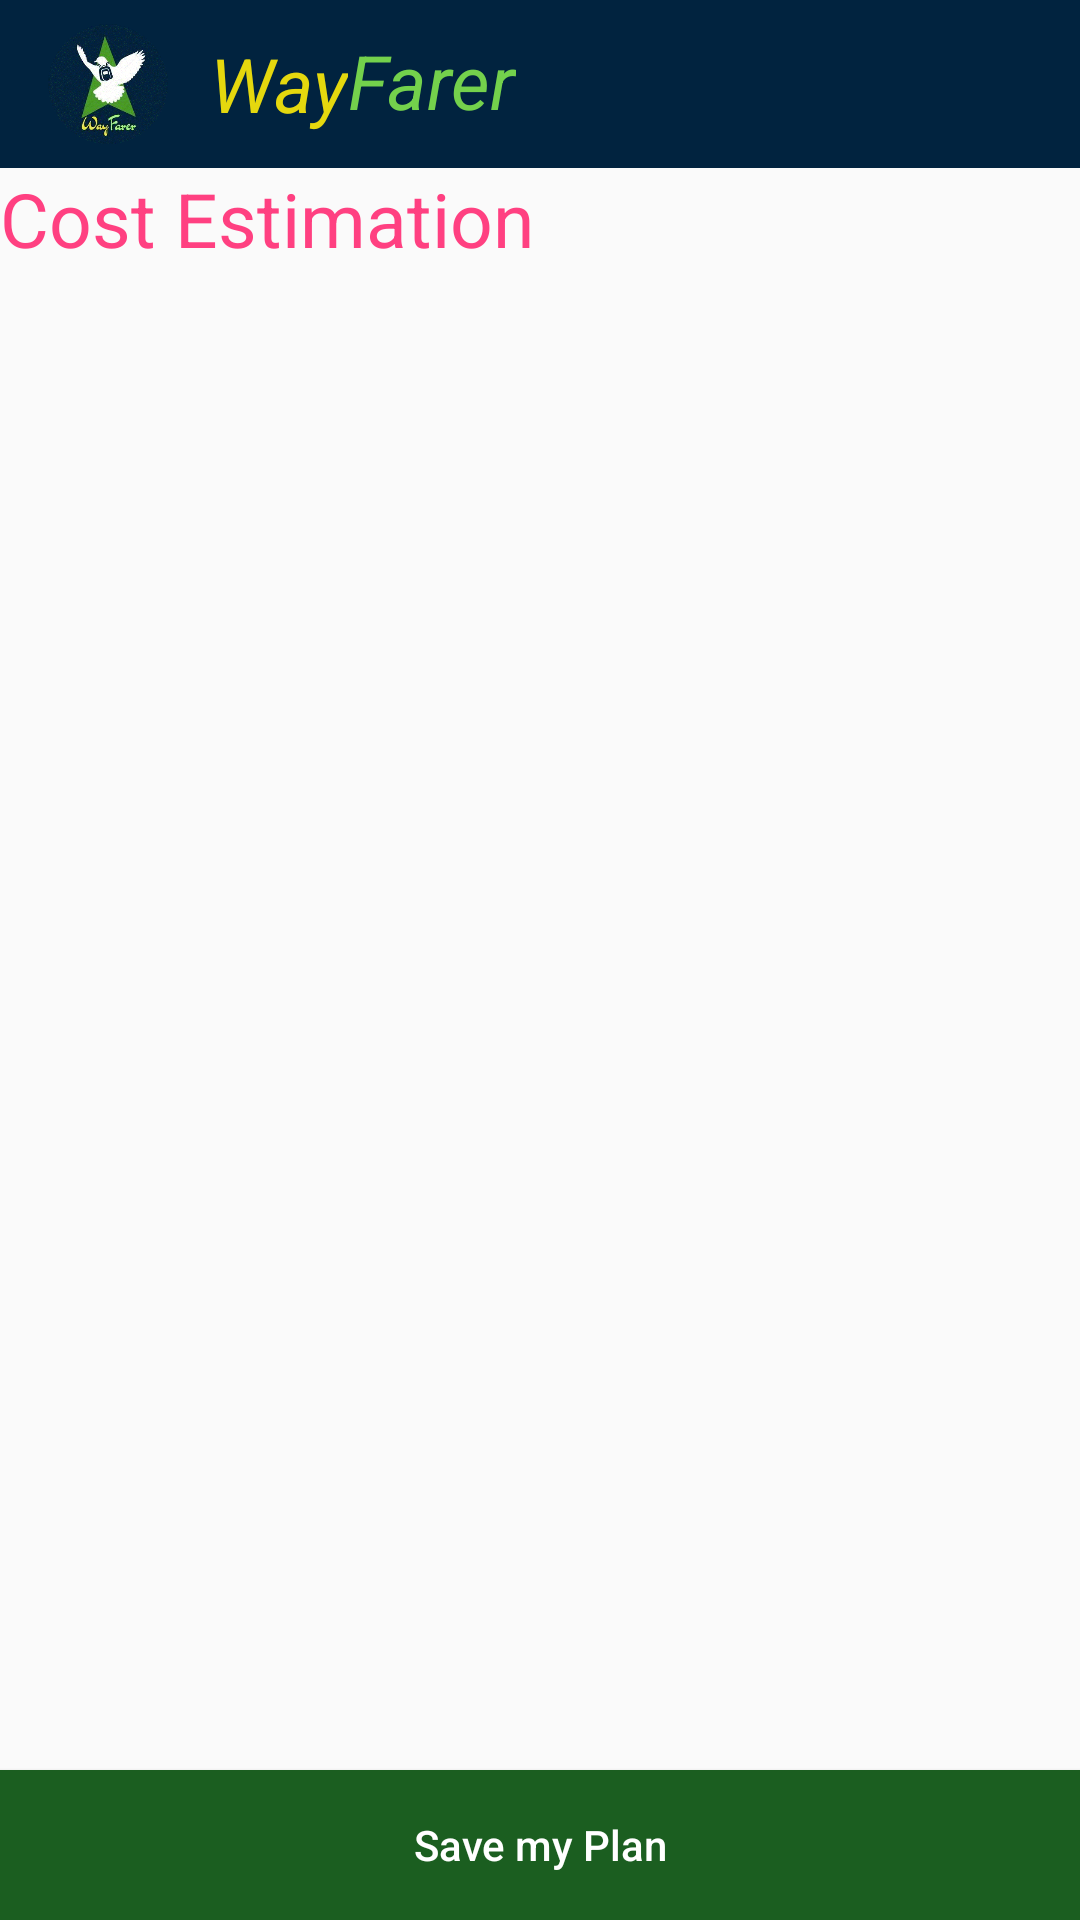

Layout XML and referenced resources for this Android screen:
<!-- AndroidManifest.xml: application theme AppTheme -->
<!-- res/layout/activity_estimation.xml -->
<?xml version="1.0" encoding="utf-8"?>


<RelativeLayout
    xmlns:android="http://schemas.android.com/apk/res/android"
    android:layout_width="match_parent"
    android:layout_height="match_parent"
    android:screenOrientation="portrait"
    xmlns:tools="http://schemas.android.com/tools"
    tools:context="com.application.microsoft.wayfarer.activities.EstimationActivity">


    <include
        layout = "@layout/app_bar"
        android:id="@+id/app_bar">
    </include>

    <TextView
        android:id="@+id/textView4"
        android:layout_below="@+id/app_bar"
        android:layout_width="match_parent"
        android:layout_height="100sp"
        android:text="Cost Estimation"
        android:textSize="25sp"
        android:textColor="@color/colorAccent"/>

    <Button
        android:id="@+id/button2"
        android:onClick="save"
        android:textAllCaps="false"
        android:textColor="#ffffff"
        android:background="#1b5e20"
        android:layout_width="match_parent"
        android:layout_height="50sp"
        android:layout_alignParentBottom="true"
        android:layout_alignParentLeft="true"
        android:layout_alignParentStart="true"
        android:text="Save my Plan" />
</RelativeLayout>
<!-- res/layout/app_bar.xml (included above) -->
<?xml version="1.0" encoding="utf-8"?>


<android.support.v7.widget.Toolbar
    xmlns:android="http://schemas.android.com/apk/res/android"
    android:layout_width="match_parent"
    android:layout_height="?attr/actionBarSize"
    android:background="#01233f"
    android:popupTheme="@style/AppTheme.PopupOverlay"
    >
    <ImageView
        android:id="@+id/button1"
        android:onClick="show"
        android:layout_width="40sp"
        android:layout_height="40sp"
        android:background="@drawable/logo"
        />
    <TextView
        android:id="@+id/textView1"
        android:layout_marginLeft="30sp"
        android:layout_width="wrap_content"
        android:layout_height="wrap_content"
        android:text="Way"
        android:textStyle="italic"
        android:textColor="#e5d80e"
        android:textSize="25sp"
        />

    <TextView
        android:id="@+id/textView2"
        android:layout_marginLeft="0sp"
        android:layout_width="wrap_content"
        android:layout_height="wrap_content"
        android:text="Farer"
        android:includeFontPadding="false"
        android:textStyle="italic"
        android:textColor="#74d14c"
        android:textSize="25sp"/>

</android.support.v7.widget.Toolbar>
<!-- resources referenced by this layout -->
<resources>
  <color name="colorAccent">#FF4081</color>
  <!-- drawable logo: jpg bitmap (drawable, 29891 bytes) -->
  <style name="AppTheme.PopupOverlay" parent="ThemeOverlay.AppCompat.Light" />
  <style name="AppTheme" parent="Theme.AppCompat.Light.NoActionBar">
          <item name="colorPrimary">@color/colorPrimary</item>
          <item name="colorPrimaryDark">@color/colorPrimaryDark</item>
          <item name="colorAccent">@color/colorAccent</item>
      </style>
  <color name="colorPrimary">#3F51B5</color>
  <color name="colorPrimaryDark">#303F9F</color>
</resources>
